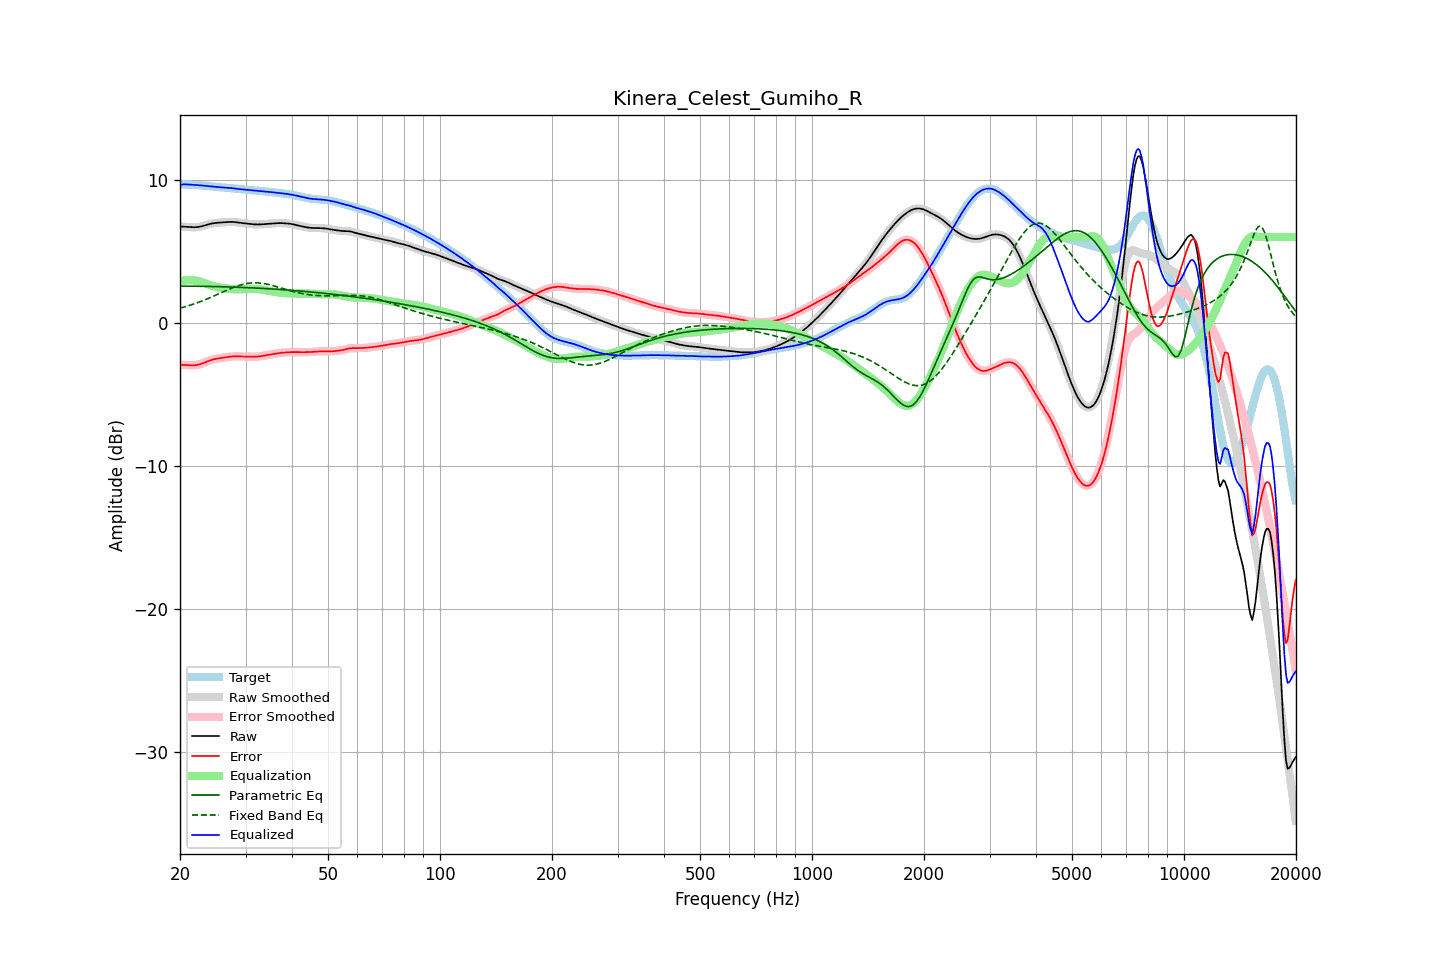

Data behind this chart, as committed beside it:
frequency, raw, error, smoothed, error_smoothed, equalization, parametric_eq, fixed_band_eq, equalized_raw, equalized_smoothed, target
20.00, 6.73, -2.94, 6.73, -2.94, 2.92, 2.56, 1.02, 9.65, 9.65, 9.67
20.20, 6.73, -2.94, 6.73, -2.94, 2.94, 2.56, 1.05, 9.67, 9.66, 9.67
20.40, 6.72, -2.94, 6.72, -2.94, 2.95, 2.56, 1.08, 9.68, 9.67, 9.67
20.61, 6.72, -2.95, 6.72, -2.95, 2.96, 2.56, 1.12, 9.68, 9.68, 9.67
20.81, 6.71, -2.96, 6.71, -2.96, 2.97, 2.56, 1.15, 9.68, 9.68, 9.66
21.02, 6.70, -2.96, 6.70, -2.96, 2.97, 2.56, 1.18, 9.67, 9.67, 9.66
21.23, 6.69, -2.97, 6.69, -2.97, 2.97, 2.56, 1.22, 9.66, 9.66, 9.66
21.44, 6.68, -2.97, 6.68, -2.97, 2.97, 2.56, 1.26, 9.65, 9.65, 9.66
21.66, 6.68, -2.97, 6.68, -2.97, 2.97, 2.56, 1.29, 9.65, 9.65, 9.65
21.87, 6.68, -2.97, 6.68, -2.97, 2.96, 2.56, 1.33, 9.64, 9.64, 9.65
22.09, 6.68, -2.95, 6.68, -2.95, 2.95, 2.56, 1.37, 9.63, 9.63, 9.64
22.31, 6.70, -2.93, 6.70, -2.93, 2.93, 2.56, 1.41, 9.63, 9.62, 9.63
22.54, 6.71, -2.91, 6.71, -2.91, 2.90, 2.55, 1.45, 9.62, 9.62, 9.62
22.76, 6.74, -2.87, 6.74, -2.87, 2.87, 2.55, 1.50, 9.61, 9.61, 9.61
22.99, 6.76, -2.83, 6.76, -2.83, 2.83, 2.55, 1.54, 9.60, 9.60, 9.60
23.22, 6.80, -2.79, 6.80, -2.79, 2.79, 2.55, 1.59, 9.59, 9.59, 9.59
23.45, 6.83, -2.75, 6.83, -2.75, 2.75, 2.55, 1.63, 9.58, 9.58, 9.57
23.69, 6.86, -2.70, 6.86, -2.70, 2.70, 2.54, 1.68, 9.57, 9.57, 9.56
23.92, 6.89, -2.66, 6.89, -2.66, 2.66, 2.54, 1.73, 9.55, 9.55, 9.55
24.16, 6.92, -2.62, 6.92, -2.62, 2.62, 2.54, 1.77, 9.54, 9.54, 9.54
24.40, 6.95, -2.58, 6.95, -2.58, 2.59, 2.54, 1.82, 9.53, 9.53, 9.53
24.65, 6.96, -2.55, 6.96, -2.55, 2.56, 2.54, 1.87, 9.52, 9.52, 9.52
24.89, 6.98, -2.53, 6.98, -2.53, 2.53, 2.53, 1.92, 9.51, 9.51, 9.51
25.14, 6.99, -2.50, 6.99, -2.50, 2.51, 2.53, 1.97, 9.50, 9.50, 9.50
25.39, 7.00, -2.49, 7.00, -2.49, 2.49, 2.53, 2.02, 9.49, 9.49, 9.49
25.65, 7.01, -2.47, 7.01, -2.47, 2.47, 2.52, 2.07, 9.47, 9.48, 9.48
25.91, 7.02, -2.45, 7.02, -2.45, 2.45, 2.52, 2.13, 9.47, 9.47, 9.47
26.16, 7.02, -2.44, 7.02, -2.44, 2.43, 2.52, 2.18, 9.46, 9.46, 9.46
26.43, 7.03, -2.42, 7.03, -2.42, 2.42, 2.52, 2.23, 9.45, 9.45, 9.45
26.69, 7.04, -2.40, 7.04, -2.40, 2.40, 2.51, 2.28, 9.44, 9.44, 9.44
26.96, 7.05, -2.39, 7.05, -2.39, 2.39, 2.51, 2.33, 9.44, 9.44, 9.43
27.23, 7.05, -2.37, 7.05, -2.37, 2.37, 2.50, 2.37, 9.43, 9.43, 9.42
27.50, 7.05, -2.36, 7.05, -2.36, 2.36, 2.50, 2.42, 9.42, 9.42, 9.41
27.77, 7.05, -2.35, 7.05, -2.35, 2.36, 2.50, 2.46, 9.41, 9.41, 9.40
28.05, 7.04, -2.35, 7.04, -2.35, 2.35, 2.49, 2.51, 9.39, 9.39, 9.39
28.33, 7.03, -2.35, 7.03, -2.35, 2.35, 2.49, 2.55, 9.38, 9.38, 9.38
28.62, 7.02, -2.35, 7.02, -2.35, 2.35, 2.48, 2.59, 9.36, 9.36, 9.36
28.90, 7.00, -2.35, 7.00, -2.35, 2.35, 2.48, 2.62, 9.35, 9.35, 9.35
29.19, 6.99, -2.35, 6.99, -2.35, 2.35, 2.48, 2.66, 9.34, 9.34, 9.34
29.48, 6.97, -2.35, 6.97, -2.35, 2.35, 2.47, 2.68, 9.33, 9.33, 9.33
29.78, 6.96, -2.36, 6.96, -2.36, 2.36, 2.47, 2.71, 9.32, 9.32, 9.31
30.08, 6.94, -2.36, 6.94, -2.36, 2.36, 2.46, 2.73, 9.30, 9.30, 9.30
30.38, 6.93, -2.36, 6.93, -2.36, 2.36, 2.46, 2.76, 9.30, 9.30, 9.29
30.68, 6.92, -2.37, 6.92, -2.37, 2.37, 2.45, 2.77, 9.29, 9.29, 9.28
30.99, 6.91, -2.37, 6.91, -2.37, 2.37, 2.45, 2.78, 9.28, 9.28, 9.27
31.30, 6.89, -2.37, 6.89, -2.37, 2.37, 2.44, 2.79, 9.27, 9.27, 9.27
31.61, 6.88, -2.37, 6.88, -2.37, 2.37, 2.44, 2.80, 9.26, 9.26, 9.26
31.93, 6.88, -2.37, 6.88, -2.37, 2.37, 2.43, 2.80, 9.24, 9.25, 9.25
32.24, 6.88, -2.36, 6.88, -2.36, 2.36, 2.42, 2.79, 9.24, 9.24, 9.24
32.57, 6.88, -2.35, 6.88, -2.35, 2.35, 2.42, 2.79, 9.23, 9.23, 9.23
32.89, 6.88, -2.34, 6.88, -2.34, 2.34, 2.41, 2.78, 9.22, 9.22, 9.22
33.22, 6.89, -2.32, 6.89, -2.32, 2.32, 2.41, 2.76, 9.21, 9.21, 9.21
33.55, 6.90, -2.30, 6.90, -2.30, 2.30, 2.40, 2.75, 9.20, 9.20, 9.20
33.89, 6.90, -2.28, 6.90, -2.28, 2.28, 2.39, 2.73, 9.19, 9.19, 9.18
34.23, 6.91, -2.26, 6.91, -2.26, 2.26, 2.39, 2.70, 9.18, 9.18, 9.17
34.57, 6.92, -2.24, 6.92, -2.24, 2.24, 2.38, 2.68, 9.16, 9.16, 9.16
34.92, 6.93, -2.22, 6.93, -2.22, 2.22, 2.37, 2.65, 9.15, 9.15, 9.15
35.27, 6.94, -2.20, 6.94, -2.20, 2.20, 2.37, 2.62, 9.13, 9.13, 9.14
35.62, 6.94, -2.18, 6.94, -2.18, 2.18, 2.36, 2.59, 9.12, 9.12, 9.12
35.97, 6.95, -2.16, 6.95, -2.16, 2.16, 2.35, 2.56, 9.11, 9.11, 9.11
... 635 more rows
